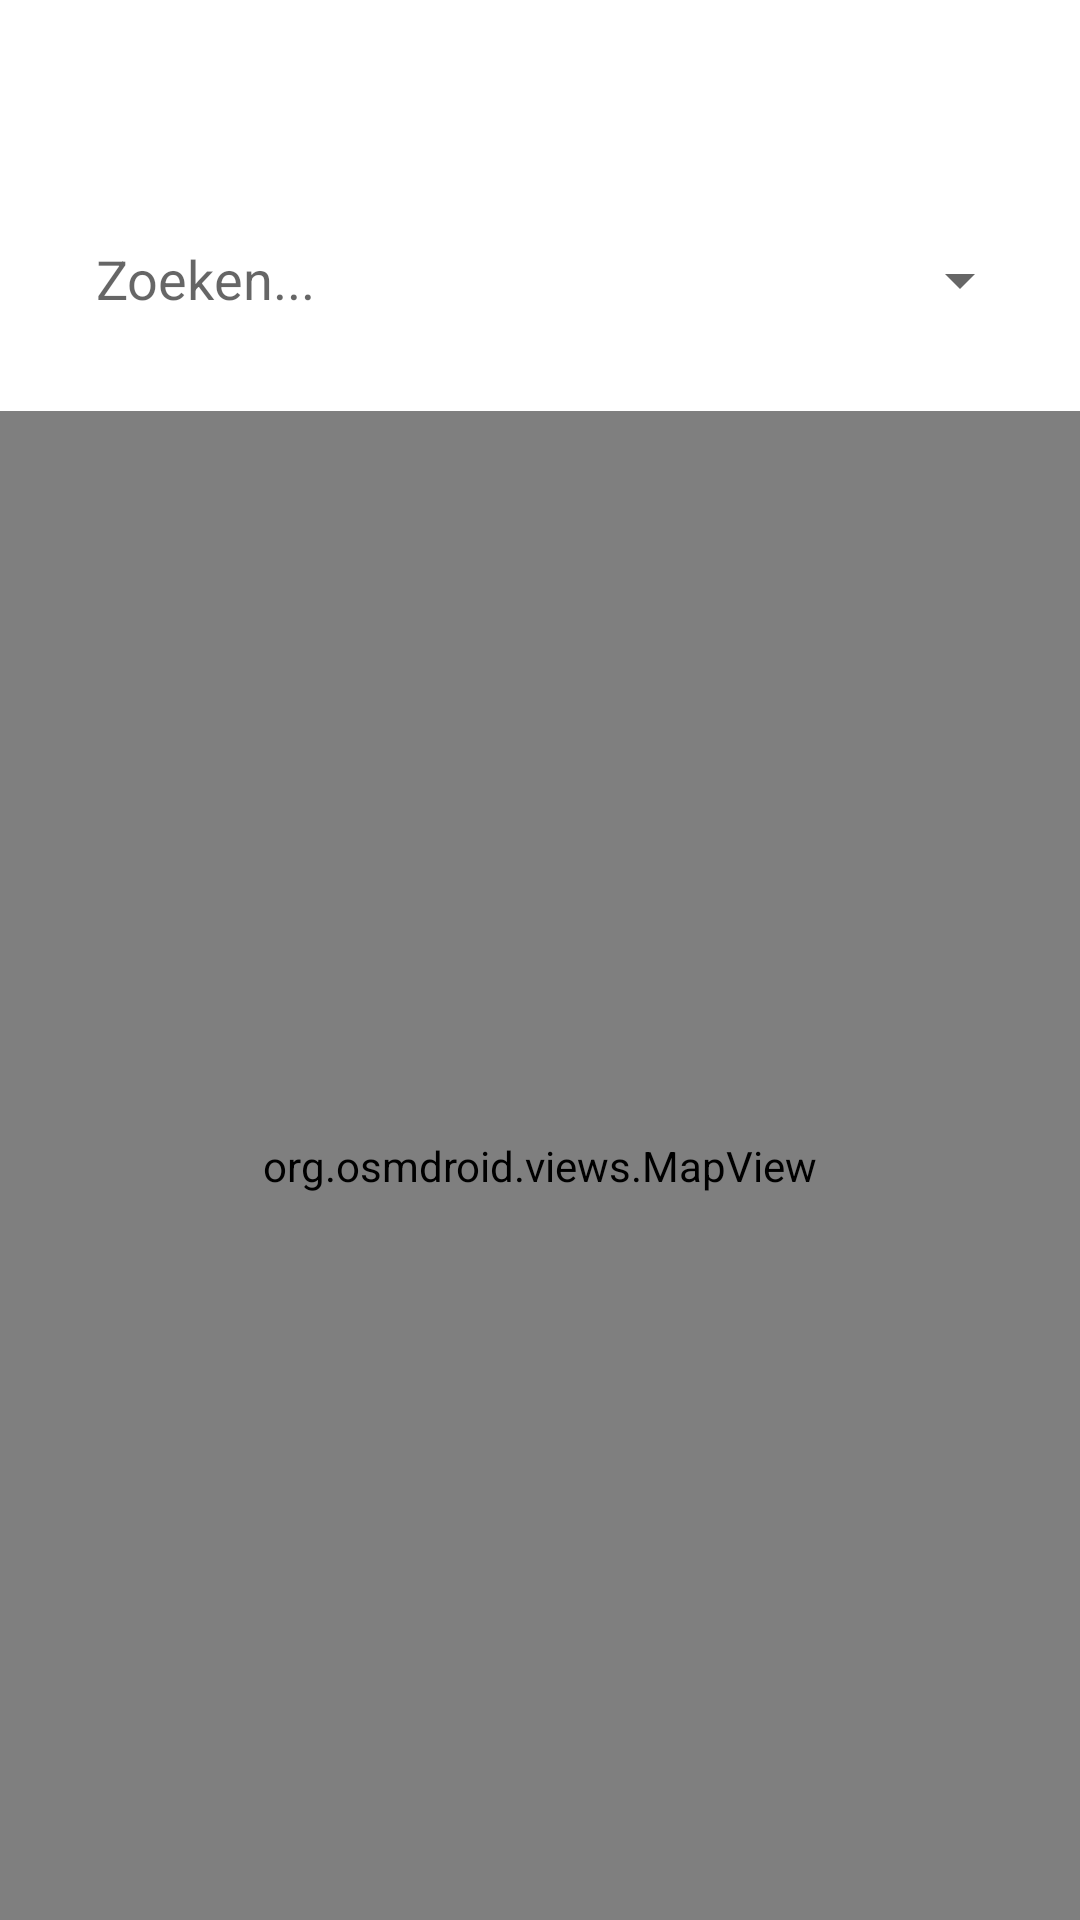

Layout XML and referenced resources for this Android screen:
<!-- AndroidManifest.xml: activity theme Theme.NeighborRentApplication -->
<!-- res/layout/activity_map_search.xml -->
<?xml version="1.0" encoding="utf-8"?>
<LinearLayout xmlns:android="http://schemas.android.com/apk/res/android"
    android:layout_width="match_parent"
    android:layout_height="match_parent"
    android:orientation="vertical">

    <LinearLayout
        android:layout_width="match_parent"
        android:layout_height="wrap_content"
        android:orientation="horizontal"
        android:padding="16dp">

        <EditText
            android:id="@+id/editTextText"
            android:layout_width="0dp"
            android:layout_height="55dp"
            android:layout_weight="1"
            android:background="@drawable/edittet_background"
            android:drawableStart="@drawable/search"
            android:drawablePadding="16dp"
            android:hint="Zoeken..."
            android:layout_marginTop="50dp"
            android:inputType="text"
            android:padding="16dp" />

        <Spinner
            android:id="@+id/radiusSpinner"
            android:layout_width="wrap_content"
            android:layout_marginTop="50dp"

            android:layout_height="55dp"
            android:layout_marginStart="8dp" />

    </LinearLayout>

    <org.osmdroid.views.MapView
        android:id="@+id/mapView"
        android:layout_width="match_parent"
        android:layout_height="match_parent" />

</LinearLayout>
<!-- resources referenced by this layout -->
<resources>
  <style name="Theme.NeighborRentApplication" parent="Theme.MaterialComponents.DayNight.NoActionBar">
          
          <item name="colorPrimary">@color/purple_500</item>
          <item name="colorPrimaryVariant">@color/purple_700</item>
          <item name="colorOnPrimary">@color/white</item>
          
          <item name="colorSecondary">@color/teal_200</item>
          <item name="colorSecondaryVariant">@color/teal_700</item>
          <item name="colorOnSecondary">@color/black</item>
          
          <item name="android:statusBarColor">@color/dark_blue</item>
          
      </style>
  <color name="purple_500">#FF6200EE</color>
  <color name="purple_700">#FF3700B3</color>
  <color name="white">#FFFFFFFF</color>
  <color name="teal_200">#FF03DAC5</color>
  <color name="teal_700">#FF018786</color>
  <color name="black">#FF000000</color>
  <color name="dark_blue">#32357A</color>
</resources>
